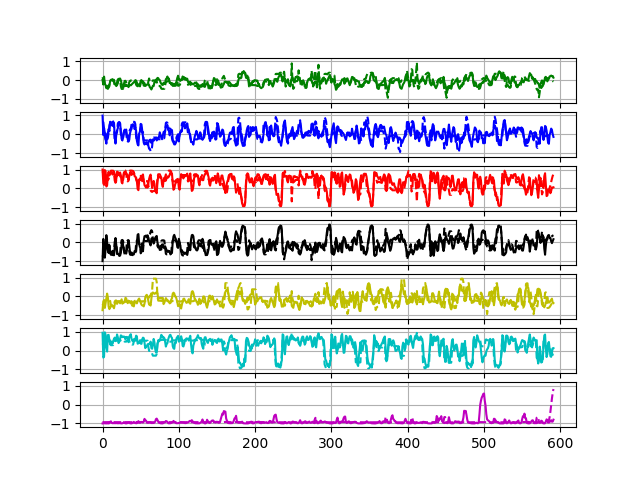

The data file committed next to this chart (first rows):
0.008048152	0.9907299	0.99920833	-0.9976526	-0.72923934	0.9477252	-0.99982524
-0.2338	-0.04302	0.273	0.1848	-0.2653	-0.3741	-0.9925
0.1862	0.3129	0.1819	-0.1746	-0.1863	-0.3199	-0.98
-0.1864	0.07607	0.9694	-0.8144	-0.6086	0.9713	-0.9926
-0.2698	-0.2744	0.9123	-0.3772	-0.3546	0.8426	-0.9967
-0.4302	-0.5003	0.09624	0.387	-0.1248	0.1847	-0.997
-0.3003	0.02683	0.1642	0.01426	0.1545	-0.05298	-0.9934
-0.4019	0.07049	0.7118	-0.43	-0.05866	0.8266	-0.9983
-0.3806	0.2823	0.8812	-0.5664	-0.538	0.8336	-0.9979
-0.3139	0.159	0.6829	-0.1503	-0.672	0.5573	-0.9845
-0.0353	0.6639	0.8077	-0.5943	-0.561	0.3235	-0.9125
0.01808	0.6454	0.8724	-0.6449	-0.5423	0.425	-0.8882
0.01502	0.5177	0.8186	-0.6036	-0.4389	0.4719	-0.9714
0.0518	0.4424	0.7338	-0.4483	-0.5201	0.3625	-0.9855
-0.05976	0.5019	0.7862	-0.5887	-0.5317	0.5047	-0.9865
0.01782	0.6051	0.8883	-0.6882	-0.6275	0.6246	-0.9742
-0.2272	-0.173	0.7101	-0.2548	-0.4253	0.6913	-0.9865
-0.2103	-0.497	0.2937	0.2337	-0.2144	0.5522	-0.9816
-0.3159	-0.01998	0.4942	-0.1408	-0.2146	0.5525	-0.9816
-0.2551	0.2006	0.8871	-0.6188	-0.3936	0.8585	-0.9814
-0.1691	0.3112	0.8716	-0.6167	-0.3166	0.719	-0.9902
0.0005874	0.6122	0.7978	-0.6271	-0.2621	0.3978	-0.9876
0.04997	0.6473	0.7825	-0.7217	-0.2578	0.4793	-0.9852
0.08633	0.5871	0.8404	-0.7045	-0.3653	0.6232	-0.9811
-0.0135	0.1622	0.6861	-0.5485	-0.2552	0.8081	-0.9938
-0.1939	-0.2509	0.3295	-0.1225	-0.1507	0.7851	-0.9976
-0.2933	-0.3337	0.2619	0.1315	-0.3821	0.7171	-0.9902
-0.4173	-0.09009	0.5959	-0.1772	-0.3422	0.726	-0.97
-0.2859	0.1346	0.8342	-0.4362	-0.3275	0.7526	-0.928
-0.2021	0.2447	0.885	-0.5618	-0.2783	0.7135	-0.974
-0.3159	0.105	0.7698	-0.4801	-0.07364	0.598	-0.9932
-0.2435	0.2502	0.8103	-0.5978	-0.1014	0.7208	-0.995
-0.3013	-0.09121	0.7398	-0.386	-0.2652	0.7279	-0.9894
-0.298	-0.2589	0.6547	-0.175	-0.3554	0.6924	-0.9654
-0.3712	-0.392	0.4406	0.1211	-0.2231	0.4469	-0.9601
-0.254	-0.298	0.6379	-0.1486	-0.3093	0.7349	-0.9487
-0.2606	0.0503	0.8301	-0.5322	-0.2638	0.8112	-0.991
-0.278	0.2025	0.8773	-0.6534	-0.3724	0.8717	-0.9964
-0.2348	0.2872	0.7117	-0.5353	-0.2502	0.6199	-0.9958
-0.1859	0.5142	0.7649	-0.5955	-0.4219	0.5298	-0.9803
-0.1427	0.5295	0.7833	-0.6371	-0.4593	0.4905	-0.9534
-0.1098	0.4937	0.8607	-0.639	-0.528	0.6071	-0.9166
-0.09468	0.2685	0.6472	-0.463	-0.3185	0.5819	-0.9716
0.001032	0.3605	0.6169	-0.4559	-0.3018	0.6052	-0.9726
-0.02379	0.1814	0.57	-0.4787	-0.266	0.7939	-0.9912
-0.1323	-0.3454	0.3843	-0.02743	-0.3671	0.7567	-0.9819
-0.233	-0.5369	-0.0387	0.4118	-0.2483	0.3669	-0.9687
-0.2509	-0.5972	-0.09931	0.4428	-0.1563	0.3905	-0.8778
-0.2323	0.03041	0.3981	-0.09076	-0.11	0.4122	-0.9519
-0.3319	0.1457	0.5327	-0.2524	-0.2123	0.5497	-0.9722
-0.1086	0.3246	0.454	-0.2833	-0.3237	0.3732	-0.9413
-0.002078	0.5225	0.6736	-0.4904	-0.433	0.3572	-0.9192
-0.08361	0.1996	0.5221	-0.3721	-0.4745	0.6009	-0.9254
-0.06204	-0.1353	0.5408	-0.1908	-0.4889	0.6888	-0.9502
-0.1314	-0.4537	0.4429	0.09097	-0.5271	0.6629	-0.9108
-0.1654	-0.5475	0.1699	0.33	-0.3768	0.4284	-0.7575
-0.2677	-0.4451	0.1088	0.3357	-0.05629	0.132	-0.8278
-0.2624	-0.5198	0.03702	0.3672	0.05097	0.1909	-0.8496
-0.2377	-0.4217	0.1678	0.2631	0.08794	0.2127	-0.9526
-0.2377	-0.5654	0.03651	0.3782	-0.03972	0.3302	-0.9626
-0.2	-0.4681	0.2366	0.2489	-0.2256	0.3518	-0.9645
... 2,307 more rows
